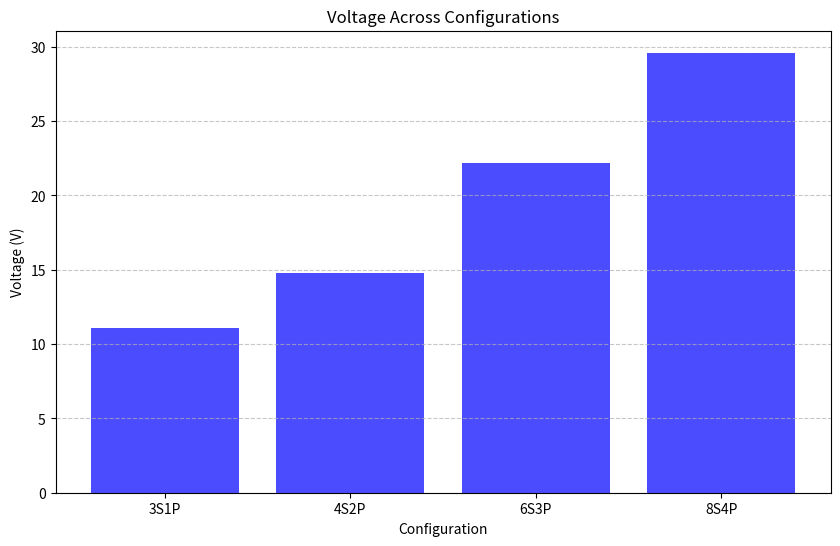
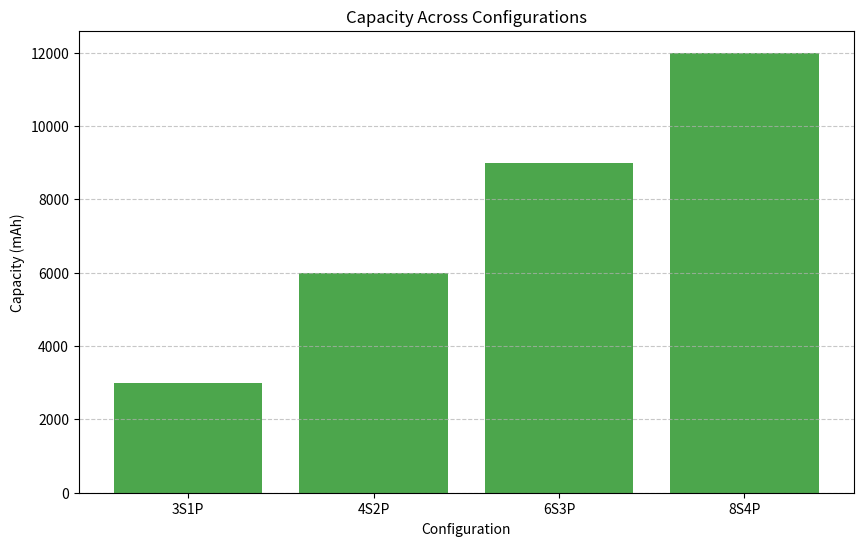

Here is the Python script that generated these plots, in order:
import matplotlib.pyplot as plt

class BatteryCell:
    def __init__(self, voltage, capacity):
        self.voltage = voltage  # Voltage in Volts
        self.capacity = capacity  # Capacity in mAh

def calculate_series_connection(cells):
    """Calculate total voltage and capacity for a series connection."""
    total_voltage = sum(cell.voltage for cell in cells)
    total_capacity = cells[0].capacity  # Capacity remains constant
    return total_voltage, total_capacity

def calculate_parallel_connection(cells):
    """Calculate total voltage and capacity for a parallel connection."""
    total_voltage = cells[0].voltage  # Voltage remains constant
    total_capacity = sum(cell.capacity for cell in cells)
    return total_voltage, total_capacity

def calculate_series_parallel_connection(series_count, parallel_count, cell):
    """Calculate total voltage and capacity for a series-parallel configuration."""
    total_voltage = series_count * cell.voltage
    total_capacity = parallel_count * cell.capacity
    return total_voltage, total_capacity

def display_results(configuration, voltage, capacity):
    """Print the configuration details."""
    print(f"Configuration: {configuration}")
    print(f"  Total Voltage: {voltage} V")
    print(f"  Total Capacity: {capacity} mAh\n")

def simulate_configurations():
    """Simulate multiple configurations and visualize results."""
    # Example battery cell: 3.7V, 3000mAh
    cell = BatteryCell(3.7, 3000)

    # Define configurations: [Series, Parallel]
    configurations = [
        {"series": 3, "parallel": 1},  # 3S1P
        {"series": 4, "parallel": 2},  # 4S2P
        {"series": 6, "parallel": 3},  # 6S3P
        {"series": 8, "parallel": 4},  # 8S4P
    ]

    labels = []
    voltages = []
    capacities = []

    # Simulate each configuration
    for config in configurations:
        series = config["series"]
        parallel = config["parallel"]
        total_voltage, total_capacity = calculate_series_parallel_connection(series, parallel, cell)
        configuration_label = f"{series}S{parallel}P"
        labels.append(configuration_label)
        voltages.append(total_voltage)
        capacities.append(total_capacity)
        display_results(configuration_label, total_voltage, total_capacity)

    # Plot Voltage Results
    plt.figure(figsize=(10, 6))
    plt.bar(labels, voltages, alpha=0.7, color="blue")
    plt.title("Voltage Across Configurations")
    plt.ylabel("Voltage (V)")
    plt.xlabel("Configuration")
    plt.grid(axis="y", linestyle="--", alpha=0.7)
    plt.show()

    # Plot Capacity Results
    plt.figure(figsize=(10, 6))
    plt.bar(labels, capacities, alpha=0.7, color="green")
    plt.title("Capacity Across Configurations")
    plt.ylabel("Capacity (mAh)")
    plt.xlabel("Configuration")
    plt.grid(axis="y", linestyle="--", alpha=0.7)
    plt.show()

# Run simulation
simulate_configurations()
